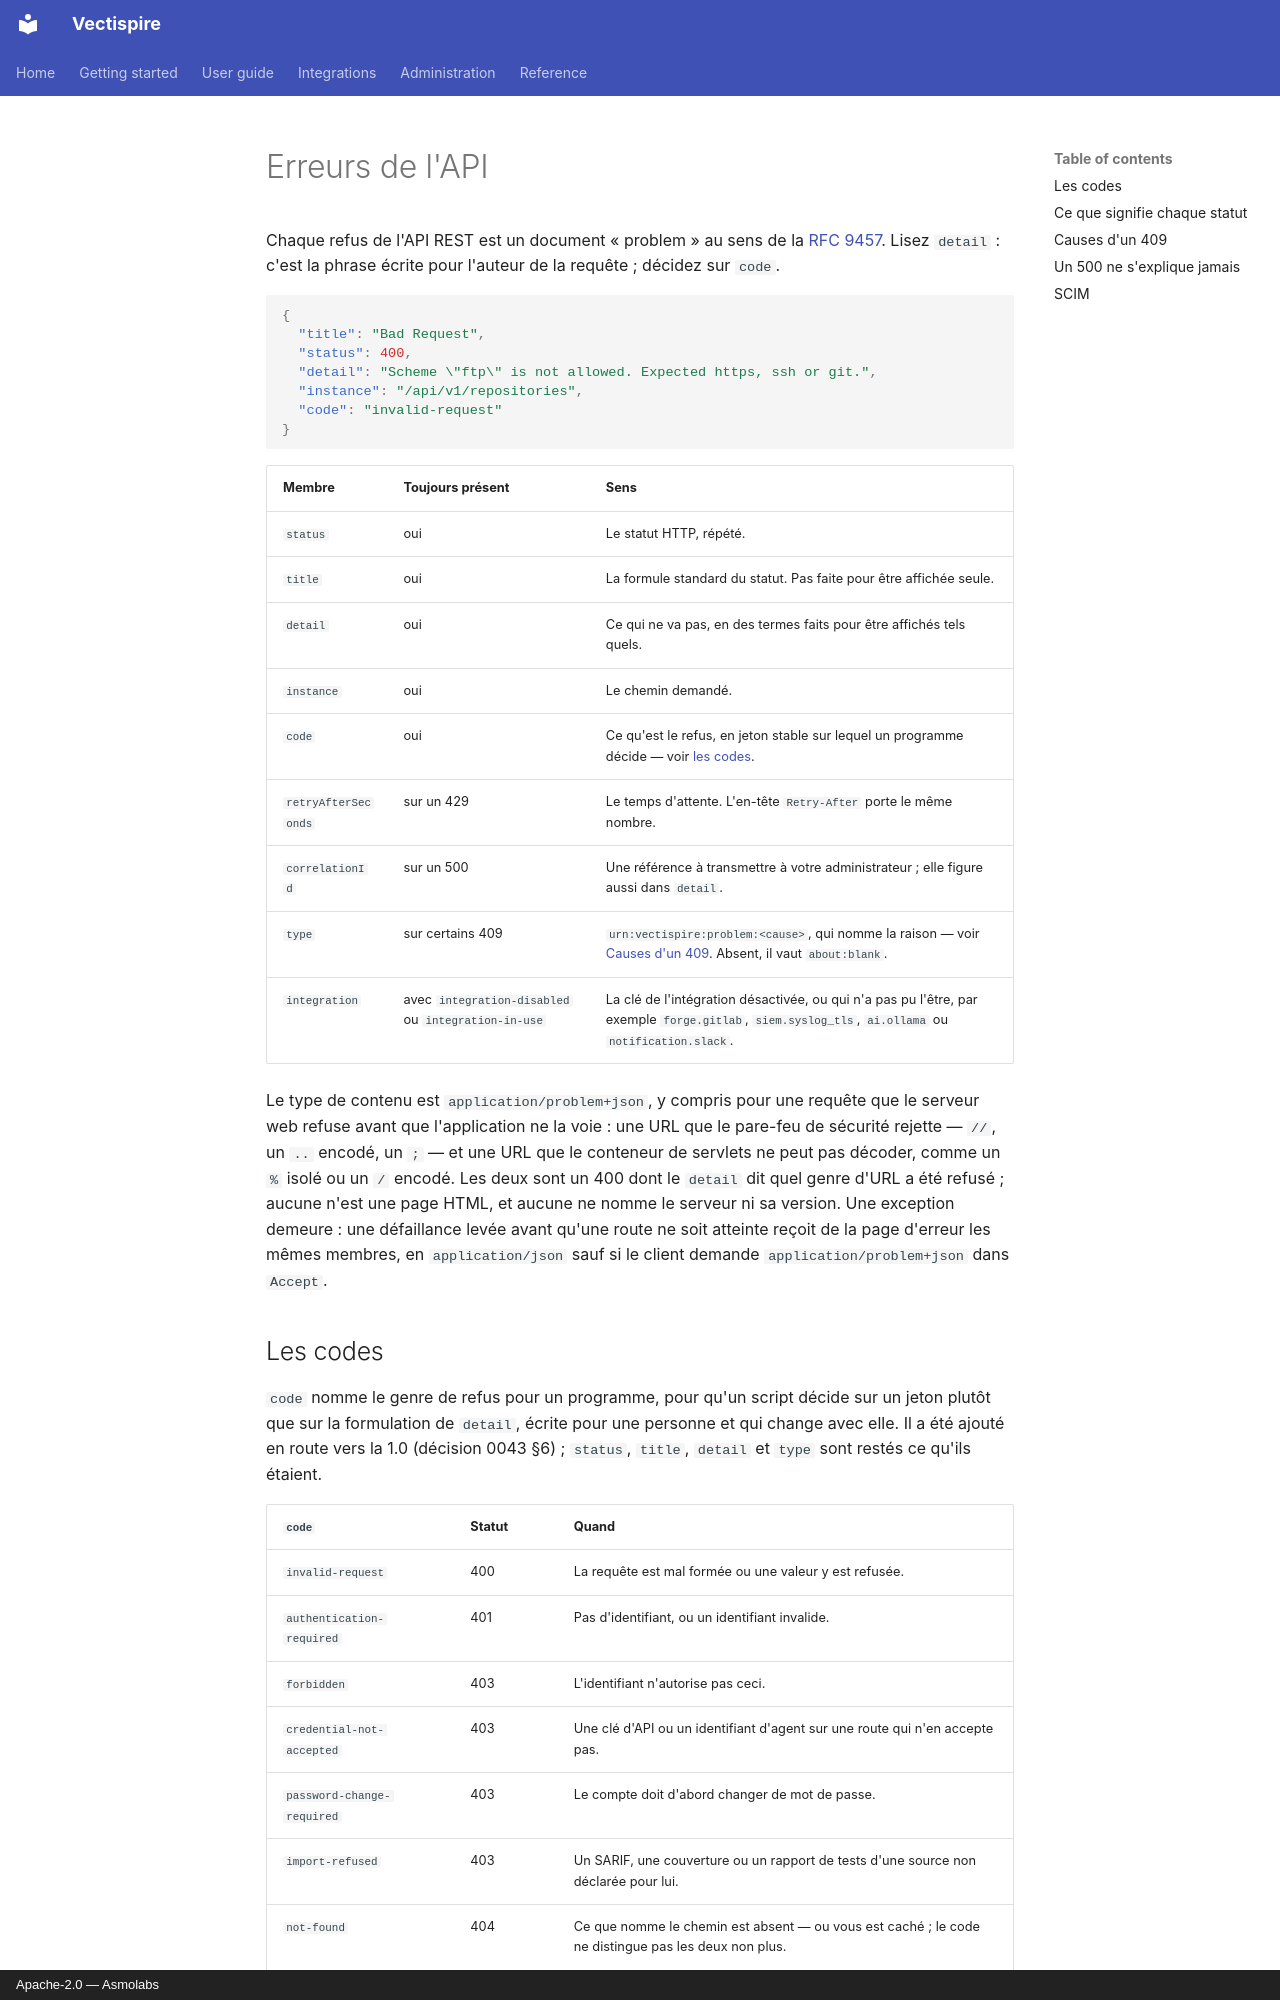

repository: asmolabs/vectispire · page: reference/errors.fr/index.html · generator: mkdocs · copyright: Apache-2.0 — Asmolabs

# Erreurs de l'API

Chaque refus de l'API REST est un document « problem » au sens de la
[RFC 9457](https://www.rfc-editor.org/rfc/rfc9457). Lisez `detail` : c'est la phrase écrite pour
l'auteur de la requête ; décidez sur `code`.

```json
{
  "title": "Bad Request",
  "status": 400,
  "detail": "Scheme \"ftp\" is not allowed. Expected https, ssh or git.",
  "instance": "/api/v1/repositories",
  "code": "invalid-request"
}
```

| Membre | Toujours présent | Sens |
|---|---|---|
| `status` | oui | Le statut HTTP, répété. |
| `title` | oui | La formule standard du statut. Pas faite pour être affichée seule. |
| `detail` | oui | Ce qui ne va pas, en des termes faits pour être affichés tels quels. |
| `instance` | oui | Le chemin demandé. |
| `code` | oui | Ce qu'est le refus, en jeton stable sur lequel un programme décide — voir [les codes](#les-codes). |
| `retryAfterSeconds` | sur un 429 | Le temps d'attente. L'en-tête `Retry-After` porte le même nombre. |
| `correlationId` | sur un 500 | Une référence à transmettre à votre administrateur ; elle figure aussi dans `detail`. |
| `type` | sur certains 409 | `urn:vectispire:problem:<cause>`, qui nomme la raison — voir [Causes d'un 409](#causes-dun-409). Absent, il vaut `about:blank`. |
| `integration` | avec `integration-disabled` ou `integration-in-use` | La clé de l'intégration désactivée, ou qui n'a pas pu l'être, par exemple `forge.gitlab`, `siem.syslog_tls`, `ai.ollama` ou `notification.slack`. |

Le type de contenu est `application/problem+json`, y compris pour une requête que le serveur web
refuse avant que l'application ne la voie : une URL que le pare-feu de sécurité rejette — `//`, un
`..` encodé, un `;` — et une URL que le conteneur de servlets ne peut pas décoder, comme un `%`
isolé ou un `/` encodé. Les deux sont un 400 dont le `detail` dit quel genre d'URL a été refusé ;
aucune n'est une page HTML, et aucune ne nomme le serveur ni sa version. Une exception demeure :
une défaillance levée avant qu'une route ne soit atteinte reçoit de la page d'erreur les mêmes
membres, en `application/json` sauf si le client demande `application/problem+json` dans
`Accept`.
